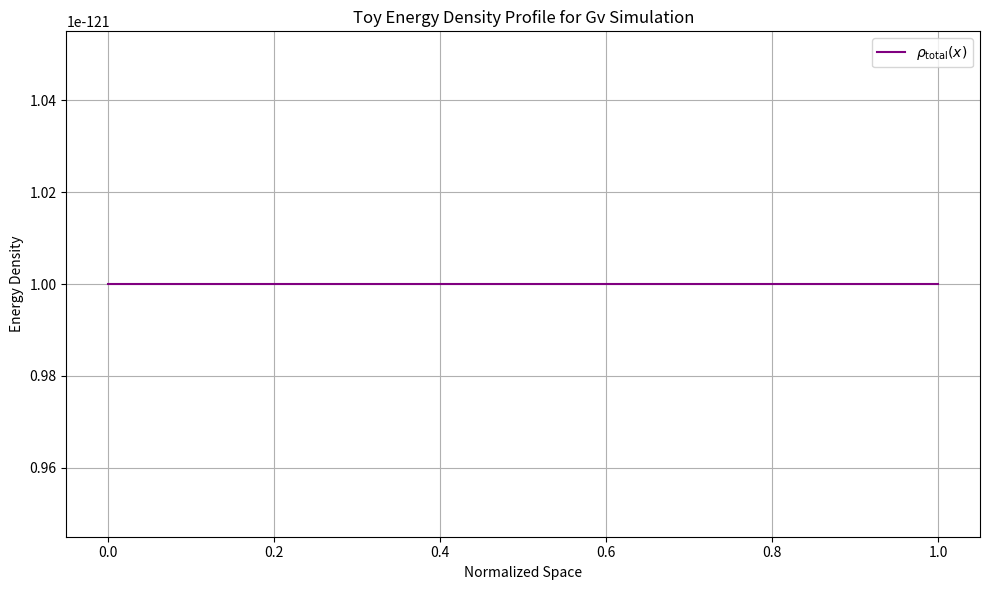

Generate this figure with matplotlib:
"""
gv_simulation.py
Clean rewrite: God Variable (Gv) toy simulation with alpha auto-tuning to match observed cosmological constant Λ.
Uses modern NumPy (np.trapezoid), wider bounds, plotting, and clear results.
"""

import numpy as np
import matplotlib.pyplot as plt
from scipy.optimize import minimize_scalar


class GodVariable:
    """
    Core God Variable implementation.
    Gv = ∫ ρ_total dV + α
    """

    def __init__(self, alpha=1e-120):
        self.alpha = alpha
        self.gv_value = alpha
        self.rho_profile = None
        self.x_values = None

    def set_energy_density_profile(self, rho_values, x_values=None):
        """Set 1D proxy for total energy density."""
        self.rho_profile = np.asarray(rho_values)
        if x_values is None:
            x_values = np.linspace(0, 1, len(rho_values))
        self.x_values = np.asarray(x_values)

    def compute_integral(self):
        """Numerical integration using modern NumPy."""
        if self.rho_profile is None:
            raise ValueError("Energy density profile not set.")
        return np.trapezoid(self.rho_profile, x=self.x_values)

    def update_gv(self):
        """Gv = integral + alpha"""
        integral = self.compute_integral()
        self.gv_value = integral + self.alpha
        return self.gv_value

    def derive_lambda(self, scale_factor=1e61):
        """
        Toy derivation of Λ from Gv.
        Rough proxy: Λ ~ Gv / (large cosmological scale)^4
        scale_factor approximates Planck → observable universe conversion.
        """
        self.update_gv()
        return self.gv_value / (scale_factor ** 4)

    def plot_profile(self, save_path="rho_profile.png"):
        """Plot and save the energy density profile."""
        if self.rho_profile is None:
            print("No profile to plot.")
            return
        plt.figure(figsize=(10, 6))
        plt.plot(self.x_values, self.rho_profile, label=r"$\rho_{\text{total}}(x)$", color="purple")
        plt.xlabel("Normalized Space")
        plt.ylabel("Energy Density")
        plt.title("Toy Energy Density Profile for Gv Simulation")
        plt.grid(True)
        plt.legend()
        plt.tight_layout()
        plt.savefig(save_path)
        print(f"Plot saved: {save_path}")


def tune_alpha_for_lambda(target_lambda=1.1056e-52, scale_factor=1e61):
    """Find best alpha to match observed Λ with toy flat rho profile."""
    n_points = 1000
    x = np.linspace(0, 1, n_points)
    rho = np.full(n_points, 1e-121)  # Tiny flat density (dark energy proxy)

    def objective(alpha):
        gv = GodVariable(alpha=float(alpha))
        gv.set_energy_density_profile(rho, x)
        derived = gv.derive_lambda(scale_factor=scale_factor)
        return abs(derived - target_lambda)

    # Wide bounds — toy model needs large positive alpha due to scale_factor**4
    result = minimize_scalar(objective, bounds=(1e100, 1e200), method='bounded', tol=1e-15)
    return result.x, result.fun


def main():
    observed_lambda = 1.1056e-52  # m⁻² (real value)

    print("Tuning alpha to match observed Λ...\n")
    best_alpha, error = tune_alpha_for_lambda()

    print(f"Best-fit α:               {best_alpha:.3e}")
    print(f"Tuning residual error:    {error:.3e}\n")

    # Run full sim with tuned alpha
    gv = GodVariable(alpha=best_alpha)
    n_points = 1000
    x = np.linspace(0, 1, n_points)
    rho = np.full(n_points, 1e-121)
    gv.set_energy_density_profile(rho, x)

    derived_lambda = gv.derive_lambda()

    print(f"Computed Gv:              {gv.gv_value:.3e}")
    print(f"Derived Λ:                {derived_lambda:.3e} m⁻²")
    print(f"Observed Λ:               {observed_lambda:.3e} m⁻²")
    print(f"Relative error:           {abs(derived_lambda - observed_lambda)/observed_lambda:.2e}")

    # Save plot
    gv.plot_profile()


if __name__ == "__main__":
    main()
